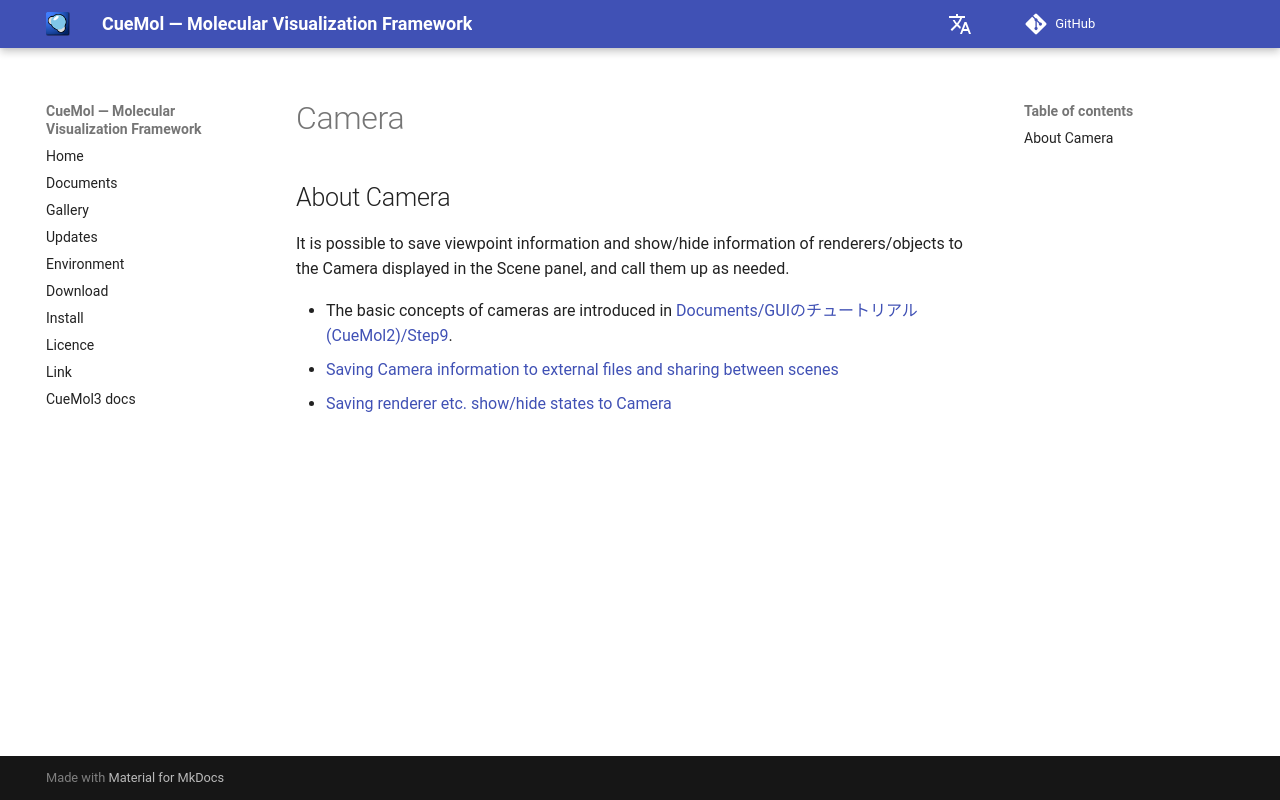

repository: CueMol/cuemol2_docs · page: en/cuemol2/Camera/index.html · generator: mkdocs

## About Camera
It is possible to save viewpoint information and show/hide information of renderers/objects to the Camera displayed in the Scene panel, and call them up as needed.

* The basic concepts of cameras are introduced in [Documents/GUIのチュートリアル(CueMol2)/Step9](../../Documents/GUIのチュートリアル(CueMol2)/Step9).
* [Saving Camera information to external files and sharing between scenes](../../cuemol2/CameraFile)
* [Saving renderer etc. show/hide states to Camera](../../cuemol2/CameraVisFlags)
